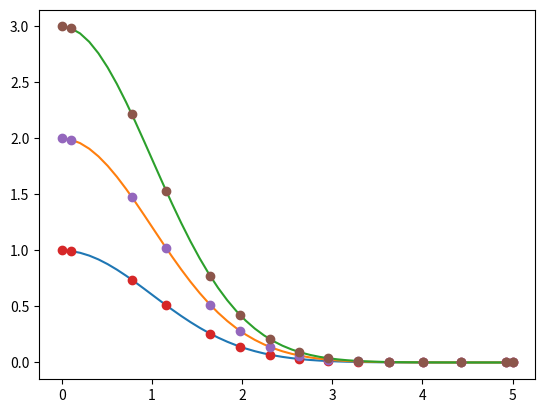

Write Python code to recreate this figure.
import numpy as np


def RK4(fun, x0, iv, args=()):
    """ Pure python implementation of a common
        4th-order Runge Kutta integrator
    """
    x = [np.asarray(x0)]
    div = np.diff(iv)
    T = RungeKutta4()
    for t,dt in zip(iv, div):
        # x.append(_rk4_step(fun, t, x[-1], dt, args))
        x.append(_step(fun, t, x[-1], dt, args, T))

    return np.asarray(x)


def _rk4_step(f, iv, x, h, args):
    """ Takes a single 4th-order step """
    k1 = f(x[:],       iv,       *args)
    k2 = f(x+0.5*h*k1, iv+0.5*h, *args)
    k3 = f(x+0.5*h*k2, iv+0.5*h, *args)
    k4 = f(x+1.0*h*k3, iv+h,     *args)

    return x + h*(k1 + 2*k2 + 2*k3 + k4)/6.0


def RK45(fun, x0, iv, args=(), tol=1e-4, hmin=1e-6):
    T = DOPRI45()
    # Step through adaptively then output at the points in iv 

    s = np.sign(iv[-1]-iv[0]) # allows for decreasing stepsizes 
    tf = iv[-1] 
    x = [np.asarray(x0)]
    t = [iv[0]]
    h = 0.1*s # Initial stepsize 
    tc = iv[0] # Current time 


    while t[-1] < tf:
        print("Current time: {:.3g}".format(tc))
        if h > (tf-tc)*s:
            h = (tf-tc)*s

        accept = False 
        attempts = 0
        while not accept and attempts < 10:
            xc = _step(fun, tc, x[-1], h, args, T) # candidate step
            xc = np.moveaxis(xc, -1, 0)
            tnew = tc + h 
            err = np.max(np.abs(xc[0] - xc[1]))
            rel_err = err/tol 
            h, accept = _step_control(np.abs(h), hmin, 0.2, 10, rel_err, order=5)
            # h, accept = 0.1, True
            h *= s 
            attempts += 1
        print("maximum err in step ~ {:.1g} x tolerance".format(rel_err))
        tc = tnew 
        t.append(tnew)
        x.append(xc[0].squeeze())

    return np.array(t), np.array(x)



def _step(f, iv, x, h, args, tableau):
    """ A general stepping method given a butcher tableau """
    k = [ f(x[:], iv, *args) ]
    move_axis = np.ndim(x)
    for ai, ci in zip(tableau.a[1:], tableau.c[1:]):
        dx = h*np.dot(np.moveaxis(k, 0, move_axis), ai)
        # dx = h*np.sum( aii*ki for aii,ki in zip(ai, k))  # Equivalent, should test to see which is faster 
        knew = f(x+dx, iv + ci*h, *args)
        k.append(knew)

    # This allows for stepsize control with matrix valued differential equations 
    if np.ndim(tableau.b) > 1: 
        x = np.expand_dims(x, -1) # This allows for proper broadcasting in the return function 

    return x + h*np.dot( np.moveaxis(k, 0, move_axis), tableau.b)


def _step_control(h, hmin, shrink, grow, err, order):
    
    alpha = -1/order 
    accept_previous_step = err <= 1

    if accept_previous_step: # Determine the next step size
        if err == 0:
            scale = grow 
        else:
            scale = np.min((grow, np.max((shrink, 0.9*err**alpha))))

        hnew = np.max((hmin, h*scale))
    else:                       # Determine a new stepsize to retry 
        if h <= hmin: # bad situation, error is too large and minimum stepsize is already being used 
            hnew = h 
            accept_previous_step = True 
        else:
            hnew = np.max((hmin, h*np.max((shrink, 0.9*err**alpha))))


    return hnew, accept_previous_step

class Tableau:

    @property
    def a(self):
        raise NotImplementedError

    @property 
    def b(self):
        raise NotImplementedError

    @property
    def c(self):
        raise NotImplementedError 


class DOPRI45(Tableau):
  
    @property 
    def c(self):
        return [0.0, 0.2, 0.3, 0.8, 8/9, 1.0, 1.0]

    @property 
    def b(self):
        return np.array([[35.0/384.0, 0.0, 500.0/1113.0, 125.0/192.0, -2187.0/6784.0, 11.0/84.0, 0.0], 
                [5179.0/57600.0, 0.0, 7571.0/16695.0, 393.0/640.0, -92097.0/339200.0, 187.0/2100.0, 1.0/40.0]]).T

    @property 
    def a(self):
        return [ [0],
                [0.2],
                [3.0/40.0, 9.0/40.0],
                [44.0/45.0, -56.0/15.0, 32.0/9.0],
                [19372.0/6561.0, -25360.0/2187.0, 64448.0/6561.0, -212.0/729.0],
                [9017.0/3168.0, -355.0/33.0, 46732.0/5247.0, 49.0/176.0, -5103.0/18656.0],
                [35.0/384.0, 0.0, 500.0/1113.0, 125.0/192.0, -2187.0/6784.0, 11.0/84.0]]
                
                
class RungeKutta4(Tableau):

    @property
    def c(self):
        return [0.0, 0.5, 0.5, 1.0]

    @property
    def b(self):
        return np.array([1/6, 1/3, 1/3, 1/6]) 

    @property
    def a(self):
        return [ [0],
                 np.array([0.5]),
                 np.array([0.0, 0.5]),
                 np.array([0.0, 0.0, 1.0]) ]

    

def test():
    import matplotlib.pyplot as plt 

    def dyn(x, t):
        return -t*x 

    # x0 = np.eye(3)
    x0 = np.array([1,2,3])
    print(_rk4_step(dyn, 1, x0, 0.5, ()))
    print(_step(dyn, 1, x0, 0.5, (), RungeKutta4()))
    x = _step(dyn, 1, x0, 0.5, (), DOPRI45())
    print(x)
    # print(x[:,:,0])
    # print(x[:,:,1])

    
    x0 = np.array([1,2,3])
    t = np.linspace(0,5)
    x = RK4(dyn, x0, t)
    ty, y = RK45(dyn, x0, [0,5])
    print(ty.shape)
    print(y.shape)
    plt.plot(t, x)
    plt.plot(ty, y, 'o')
    plt.show()


if __name__ == "__main__":
    test()